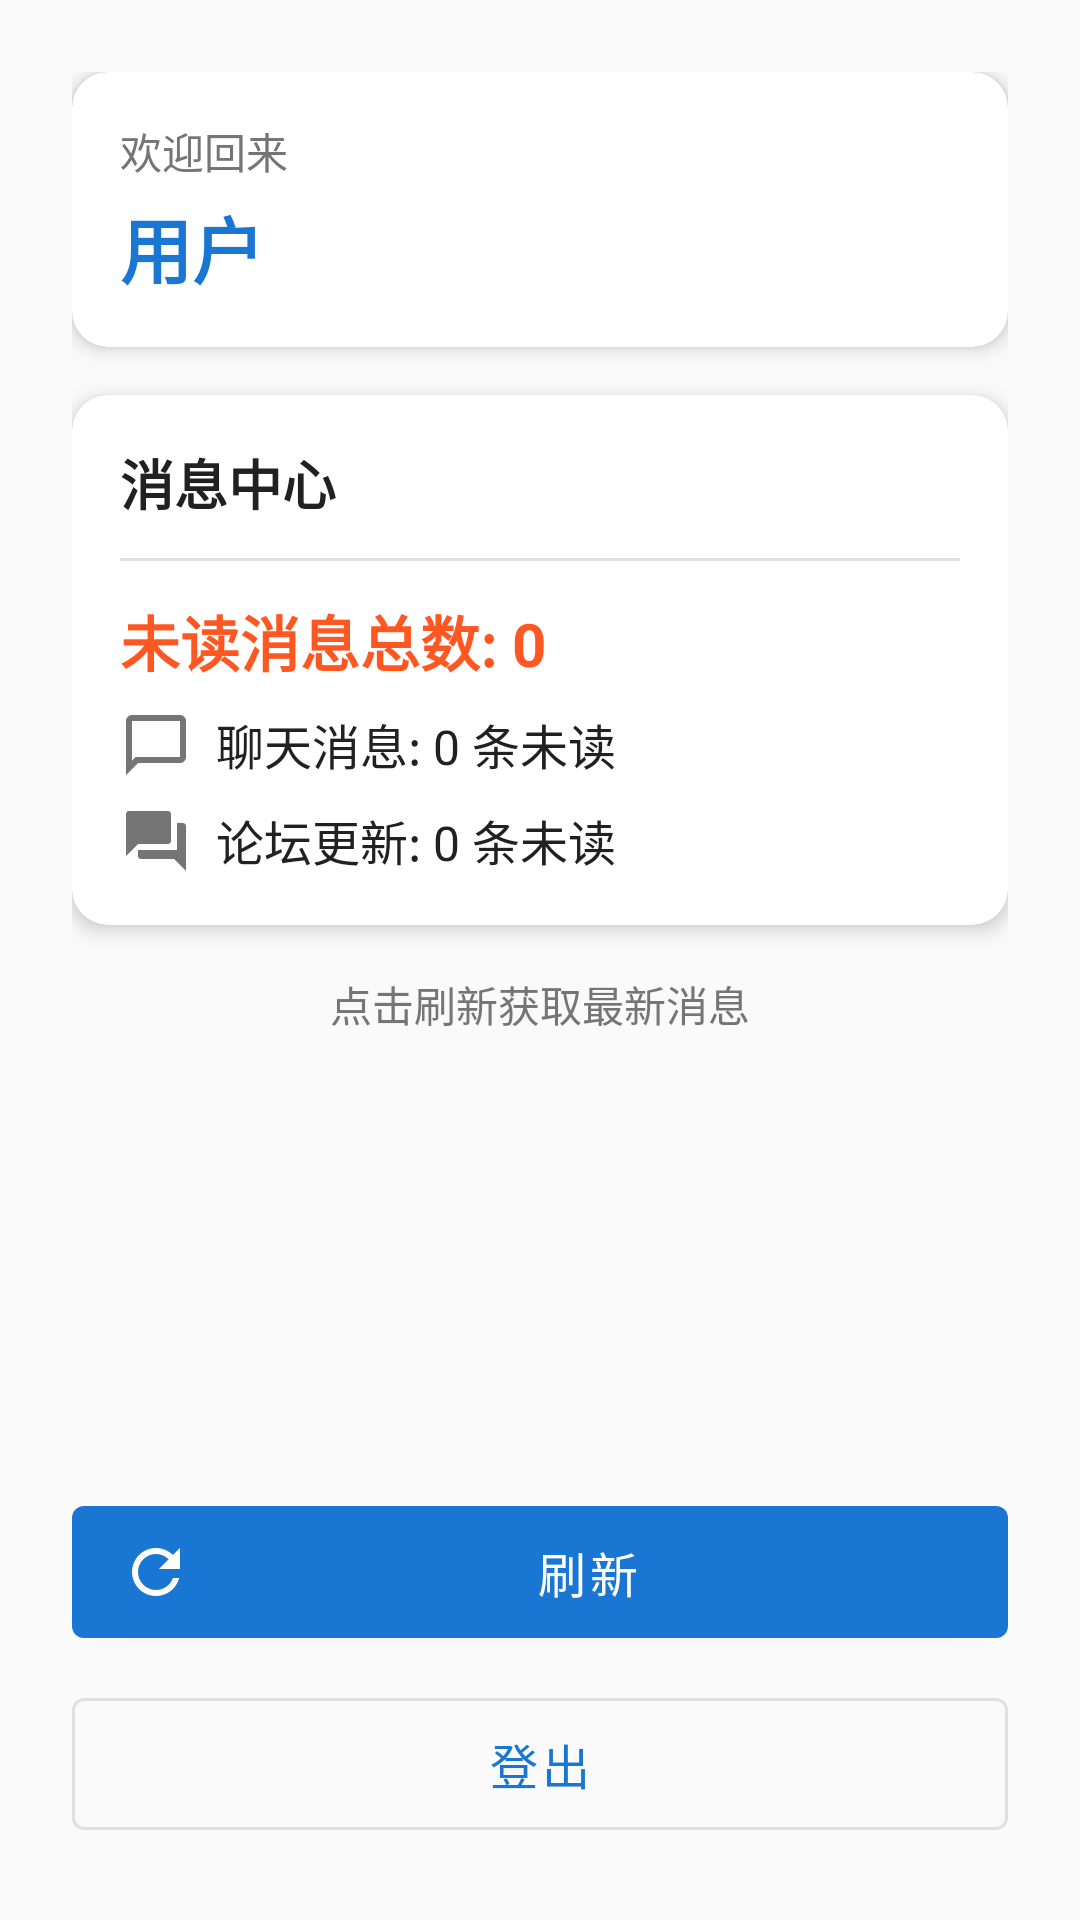

This screen was rendered from an Android layout file. Write that file and the resources it references.
<!-- AndroidManifest.xml: activity theme Theme.Stellarsis -->
<!-- res/layout/activity_main.xml -->
<?xml version="1.0" encoding="utf-8"?>
<androidx.constraintlayout.widget.ConstraintLayout
    xmlns:android="http://schemas.android.com/apk/res/android"
    xmlns:app="http://schemas.android.com/apk/res-auto"
    xmlns:tools="http://schemas.android.com/tools"
    android:layout_width="match_parent"
    android:layout_height="match_parent"
    android:background="@color/background"
    android:padding="24dp"
    tools:context=".MainActivity">

    
    <com.google.android.material.card.MaterialCardView
        android:id="@+id/cardUser"
        android:layout_width="0dp"
        android:layout_height="wrap_content"
        app:cardCornerRadius="12dp"
        app:cardElevation="4dp"
        android:layout_marginBottom="16dp"
        app:layout_constraintTop_toTopOf="parent"
        app:layout_constraintStart_toStartOf="parent"
        app:layout_constraintEnd_toEndOf="parent">

        <LinearLayout
            android:layout_width="match_parent"
            android:layout_height="wrap_content"
            android:orientation="vertical"
            android:padding="16dp">

            <TextView
                android:layout_width="wrap_content"
                android:layout_height="wrap_content"
                android:text="欢迎回来"
                android:textSize="14sp"
                android:textColor="@color/text_secondary" />

            <TextView
                android:id="@+id/tvUsername"
                android:layout_width="wrap_content"
                android:layout_height="wrap_content"
                android:text="用户"
                android:textSize="24sp"
                android:textStyle="bold"
                android:textColor="@color/primary"
                android:layout_marginTop="4dp" />

        </LinearLayout>

    </com.google.android.material.card.MaterialCardView>

    
    <com.google.android.material.card.MaterialCardView
        android:id="@+id/cardUnread"
        android:layout_width="0dp"
        android:layout_height="wrap_content"
        app:cardCornerRadius="12dp"
        app:cardElevation="4dp"
        android:layout_marginTop="16dp"
        app:layout_constraintTop_toBottomOf="@id/cardUser"
        app:layout_constraintStart_toStartOf="parent"
        app:layout_constraintEnd_toEndOf="parent">

        <LinearLayout
            android:layout_width="match_parent"
            android:layout_height="wrap_content"
            android:orientation="vertical"
            android:padding="16dp">

            <TextView
                android:layout_width="wrap_content"
                android:layout_height="wrap_content"
                android:text="消息中心"
                android:textSize="18sp"
                android:textStyle="bold"
                android:textColor="@color/text_primary" />

            <View
                android:layout_width="match_parent"
                android:layout_height="1dp"
                android:background="@color/divider"
                android:layout_marginVertical="12dp" />

            <TextView
                android:id="@+id/tvTotalUnread"
                android:layout_width="wrap_content"
                android:layout_height="wrap_content"
                android:text="未读消息总数: 0"
                android:textSize="20sp"
                android:textStyle="bold"
                android:textColor="@color/accent" />

            <TextView
                android:id="@+id/tvChatUnread"
                android:layout_width="wrap_content"
                android:layout_height="wrap_content"
                android:text="聊天消息: 0 条未读"
                android:textSize="16sp"
                android:textColor="@color/text_primary"
                android:layout_marginTop="8dp"
                android:drawableStart="@drawable/ic_chat"
                android:drawablePadding="8dp" />

            <TextView
                android:id="@+id/tvForumUnread"
                android:layout_width="wrap_content"
                android:layout_height="wrap_content"
                android:text="论坛更新: 0 条未读"
                android:textSize="16sp"
                android:textColor="@color/text_primary"
                android:layout_marginTop="8dp"
                android:drawableStart="@drawable/ic_forum"
                android:drawablePadding="8dp" />

        </LinearLayout>

    </com.google.android.material.card.MaterialCardView>

    
    <TextView
        android:id="@+id/tvStatus"
        android:layout_width="wrap_content"
        android:layout_height="wrap_content"
        android:text="点击刷新获取最新消息"
        android:textSize="14sp"
        android:textColor="@color/text_secondary"
        android:layout_marginTop="16dp"
        app:layout_constraintTop_toBottomOf="@id/cardUnread"
        app:layout_constraintStart_toStartOf="parent"
        app:layout_constraintEnd_toEndOf="parent" />

    
    <com.google.android.material.button.MaterialButton
        android:id="@+id/btnRefresh"
        android:layout_width="0dp"
        android:layout_height="56dp"
        android:text="刷新"
        android:textSize="16sp"
        app:icon="@drawable/ic_refresh"
        android:layout_marginBottom="8dp"
        app:layout_constraintBottom_toTopOf="@id/btnLogout"
        app:layout_constraintStart_toStartOf="parent"
        app:layout_constraintEnd_toEndOf="parent" />

    <com.google.android.material.button.MaterialButton
        android:id="@+id/btnLogout"
        style="@style/Widget.MaterialComponents.Button.OutlinedButton"
        android:layout_width="0dp"
        android:layout_height="56dp"
        android:text="登出"
        android:textSize="16sp"
        app:layout_constraintBottom_toBottomOf="parent"
        app:layout_constraintStart_toStartOf="parent"
        app:layout_constraintEnd_toEndOf="parent" />

</androidx.constraintlayout.widget.ConstraintLayout>
<!-- resources referenced by this layout -->
<resources>
  <color name="accent">#FF5722</color>
  <color name="background">#FAFAFA</color>
  <color name="divider">#E0E0E0</color>
  <color name="primary">#1976D2</color>
  <color name="text_primary">#212121</color>
  <color name="text_secondary">#757575</color>
  <!-- drawable ic_chat (drawable) -->
  <?xml version="1.0" encoding="utf-8"?>
  <vector xmlns:android="http://schemas.android.com/apk/res/android"
      android:width="24dp"
      android:height="24dp"
      android:viewportWidth="24"
      android:viewportHeight="24"
      android:tint="@color/text_secondary">
      <path
          android:fillColor="#000000"
          android:pathData="M20,2H4C2.9,2 2,2.9 2,4v18l4,-4h14c1.1,0 2,-0.9 2,-2V4C22,2.9 21.1,2 20,2zM20,16H5.17L4,17.17V4h16V16z"/>
  </vector>
  <!-- drawable ic_forum (drawable) -->
  <?xml version="1.0" encoding="utf-8"?>
  <vector xmlns:android="http://schemas.android.com/apk/res/android"
      android:width="24dp"
      android:height="24dp"
      android:viewportWidth="24"
      android:viewportHeight="24"
      android:tint="@color/text_secondary">
      <path
          android:fillColor="#000000"
          android:pathData="M21,6h-2v9H6v2c0,0.55 0.45,1 1,1h11l4,4V7C22,6.45 21.55,6 21,6zM17,12V3c0,-0.55 -0.45,-1 -1,-1H3C2.45,2 2,2.45 2,3v14l4,-4h10C16.55,13 17,12.55 17,12z"/>
  </vector>
  <!-- drawable ic_refresh (drawable) -->
  <?xml version="1.0" encoding="utf-8"?>
  <vector xmlns:android="http://schemas.android.com/apk/res/android"
      android:width="24dp"
      android:height="24dp"
      android:viewportWidth="24"
      android:viewportHeight="24"
      android:tint="@color/white">
      <path
          android:fillColor="#000000"
          android:pathData="M17.65,6.35C16.2,4.9 14.21,4 12,4c-4.42,0 -7.99,3.58 -7.99,8s3.57,8 7.99,8c3.73,0 6.84,-2.55 7.73,-6h-2.08c-0.82,2.33 -3.04,4 -5.65,4 -3.31,0 -6,-2.69 -6,-6s2.69,-6 6,-6c1.66,0 3.14,0.69 4.22,1.78L13,11h7V4l-2.35,2.35z"/>
  </vector>
  <style name="Theme.Stellarsis" parent="Theme.MaterialComponents.DayNight.NoActionBar">
          
          <item name="colorPrimary">@color/primary</item>
          <item name="colorPrimaryDark">@color/primary_dark</item>
          <item name="colorPrimaryVariant">@color/primary_dark</item>
          <item name="colorOnPrimary">@color/text_on_primary</item>
          
          
          <item name="colorSecondary">@color/accent</item>
          <item name="colorSecondaryVariant">@color/accent_light</item>
          <item name="colorOnSecondary">@color/text_on_primary</item>
          
          
          <item name="android:colorBackground">@color/background</item>
          <item name="colorSurface">@color/surface</item>
          <item name="colorOnSurface">@color/text_primary</item>
          
          
          <item name="colorError">@color/error</item>
          <item name="colorOnError">@color/white</item>
          
          
          <item name="android:statusBarColor">@color/primary_dark</item>
      </style>
  <color name="white">#FFFFFFFF</color>
  <color name="primary_dark">#1565C0</color>
  <color name="text_on_primary">#FFFFFF</color>
  <color name="accent_light">#FF8A65</color>
  <color name="surface">#FFFFFF</color>
  <color name="error">#D32F2F</color>
</resources>
